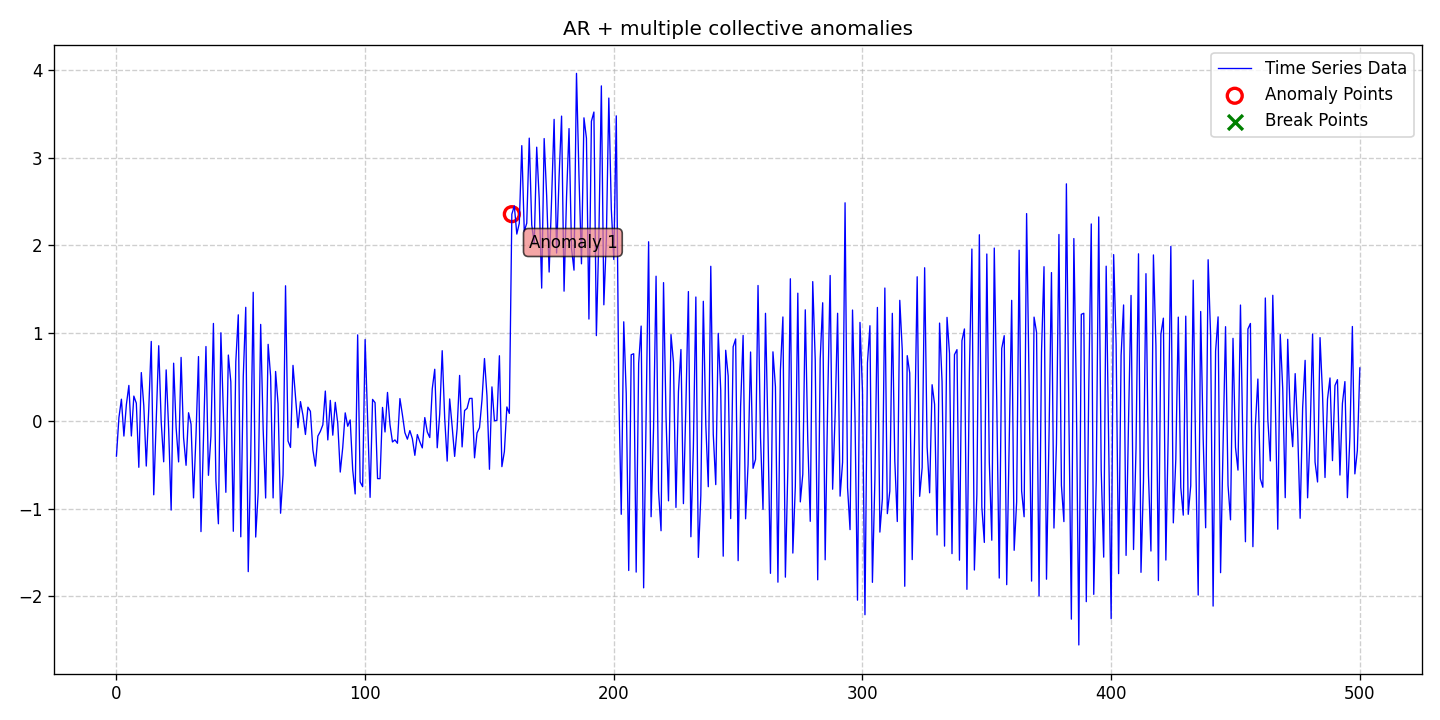

Values plotted in this chart, from the file beside it:
date, data, stationary, det_lin_up, det_lin_down, det_quad, det_cubic, det_exp, det_damped, stoc_trend, volatility, single_seas, multiple_seas, point_anom_single, point_anom_multi, collect_anom, context_anom, mean_shift, var_shift, trend_shift, point_anom_count, point_anom_location, point_anom_point, collect_anom_count
2020-01-01, -0.4024, 0, 0, 0, 0, 0, 0, 0, 0, 0, 0, 0, 0, 0, 1, 0, 0, 0, 0, 0, none, , 1
2020-01-02, 0.03725, 0, 0, 0, 0, 0, 0, 0, 0, 0, 0, 0, 0, 0, 1, 0, 0, 0, 0, 0, none, , 1
2020-01-03, 0.2472, 0, 0, 0, 0, 0, 0, 0, 0, 0, 0, 0, 0, 0, 1, 0, 0, 0, 0, 0, none, , 1
2020-01-04, -0.1733, 0, 0, 0, 0, 0, 0, 0, 0, 0, 0, 0, 0, 0, 1, 0, 0, 0, 0, 0, none, , 1
2020-01-05, 0.1857, 0, 0, 0, 0, 0, 0, 0, 0, 0, 0, 0, 0, 0, 1, 0, 0, 0, 0, 0, none, , 1
2020-01-06, 0.4043, 0, 0, 0, 0, 0, 0, 0, 0, 0, 0, 0, 0, 0, 1, 0, 0, 0, 0, 0, none, , 1
2020-01-07, -0.1722, 0, 0, 0, 0, 0, 0, 0, 0, 0, 0, 0, 0, 0, 1, 0, 0, 0, 0, 0, none, , 1
2020-01-08, 0.2826, 0, 0, 0, 0, 0, 0, 0, 0, 0, 0, 0, 0, 0, 1, 0, 0, 0, 0, 0, none, , 1
2020-01-09, 0.2016, 0, 0, 0, 0, 0, 0, 0, 0, 0, 0, 0, 0, 0, 1, 0, 0, 0, 0, 0, none, , 1
2020-01-10, -0.5295, 0, 0, 0, 0, 0, 0, 0, 0, 0, 0, 0, 0, 0, 1, 0, 0, 0, 0, 0, none, , 1
2020-01-11, 0.5507, 0, 0, 0, 0, 0, 0, 0, 0, 0, 0, 0, 0, 0, 1, 0, 0, 0, 0, 0, none, , 1
2020-01-12, 0.1733, 0, 0, 0, 0, 0, 0, 0, 0, 0, 0, 0, 0, 0, 1, 0, 0, 0, 0, 0, none, , 1
2020-01-13, -0.5153, 0, 0, 0, 0, 0, 0, 0, 0, 0, 0, 0, 0, 0, 1, 0, 0, 0, 0, 0, none, , 1
2020-01-14, 0.1365, 0, 0, 0, 0, 0, 0, 0, 0, 0, 0, 0, 0, 0, 1, 0, 0, 0, 0, 0, none, , 1
2020-01-15, 0.9059, 0, 0, 0, 0, 0, 0, 0, 0, 0, 0, 0, 0, 0, 1, 0, 0, 0, 0, 0, none, , 1
2020-01-16, -0.8429, 0, 0, 0, 0, 0, 0, 0, 0, 0, 0, 0, 0, 0, 1, 0, 0, 0, 0, 0, none, , 1
2020-01-17, 0.008069, 0, 0, 0, 0, 0, 0, 0, 0, 0, 0, 0, 0, 0, 1, 0, 0, 0, 0, 0, none, , 1
2020-01-18, 0.8568, 0, 0, 0, 0, 0, 0, 0, 0, 0, 0, 0, 0, 0, 1, 0, 0, 0, 0, 0, none, , 1
2020-01-19, -0.01127, 0, 0, 0, 0, 0, 0, 0, 0, 0, 0, 0, 0, 0, 1, 0, 0, 0, 0, 0, none, , 1
2020-01-20, -0.4667, 0, 0, 0, 0, 0, 0, 0, 0, 0, 0, 0, 0, 0, 1, 0, 0, 0, 0, 0, none, , 1
2020-01-21, 0.5813, 0, 0, 0, 0, 0, 0, 0, 0, 0, 0, 0, 0, 0, 1, 0, 0, 0, 0, 0, none, , 1
2020-01-22, -0.0952, 0, 0, 0, 0, 0, 0, 0, 0, 0, 0, 0, 0, 0, 1, 0, 0, 0, 0, 0, none, , 1
2020-01-23, -1.017, 0, 0, 0, 0, 0, 0, 0, 0, 0, 0, 0, 0, 0, 1, 0, 0, 0, 0, 0, none, , 1
2020-01-24, 0.6577, 0, 0, 0, 0, 0, 0, 0, 0, 0, 0, 0, 0, 0, 1, 0, 0, 0, 0, 0, none, , 1
2020-01-25, -0.07814, 0, 0, 0, 0, 0, 0, 0, 0, 0, 0, 0, 0, 0, 1, 0, 0, 0, 0, 0, none, , 1
2020-01-26, -0.4681, 0, 0, 0, 0, 0, 0, 0, 0, 0, 0, 0, 0, 0, 1, 0, 0, 0, 0, 0, none, , 1
2020-01-27, 0.7236, 0, 0, 0, 0, 0, 0, 0, 0, 0, 0, 0, 0, 0, 1, 0, 0, 0, 0, 0, none, , 1
2020-01-28, -0.1913, 0, 0, 0, 0, 0, 0, 0, 0, 0, 0, 0, 0, 0, 1, 0, 0, 0, 0, 0, none, , 1
2020-01-29, -0.5068, 0, 0, 0, 0, 0, 0, 0, 0, 0, 0, 0, 0, 0, 1, 0, 0, 0, 0, 0, none, , 1
2020-01-30, 0.09258, 0, 0, 0, 0, 0, 0, 0, 0, 0, 0, 0, 0, 0, 1, 0, 0, 0, 0, 0, none, , 1
2020-01-31, -0.03672, 0, 0, 0, 0, 0, 0, 0, 0, 0, 0, 0, 0, 0, 1, 0, 0, 0, 0, 0, none, , 1
2020-02-01, -0.8782, 0, 0, 0, 0, 0, 0, 0, 0, 0, 0, 0, 0, 0, 1, 0, 0, 0, 0, 0, none, , 1
2020-02-02, -0.1609, 0, 0, 0, 0, 0, 0, 0, 0, 0, 0, 0, 0, 0, 1, 0, 0, 0, 0, 0, none, , 1
2020-02-03, 0.7332, 0, 0, 0, 0, 0, 0, 0, 0, 0, 0, 0, 0, 0, 1, 0, 0, 0, 0, 0, none, , 1
2020-02-04, -1.263, 0, 0, 0, 0, 0, 0, 0, 0, 0, 0, 0, 0, 0, 1, 0, 0, 0, 0, 0, none, , 1
2020-02-05, -0.1932, 0, 0, 0, 0, 0, 0, 0, 0, 0, 0, 0, 0, 0, 1, 0, 0, 0, 0, 0, none, , 1
2020-02-06, 0.8478, 0, 0, 0, 0, 0, 0, 0, 0, 0, 0, 0, 0, 0, 1, 0, 0, 0, 0, 0, none, , 1
2020-02-07, -0.6209, 0, 0, 0, 0, 0, 0, 0, 0, 0, 0, 0, 0, 0, 1, 0, 0, 0, 0, 0, none, , 1
2020-02-08, -0.1742, 0, 0, 0, 0, 0, 0, 0, 0, 0, 0, 0, 0, 0, 1, 0, 0, 0, 0, 0, none, , 1
2020-02-09, 1.111, 0, 0, 0, 0, 0, 0, 0, 0, 0, 0, 0, 0, 0, 1, 0, 0, 0, 0, 0, none, , 1
2020-02-10, -0.6828, 0, 0, 0, 0, 0, 0, 0, 0, 0, 0, 0, 0, 0, 1, 0, 0, 0, 0, 0, none, , 1
2020-02-11, -1.174, 0, 0, 0, 0, 0, 0, 0, 0, 0, 0, 0, 0, 0, 1, 0, 0, 0, 0, 0, none, , 1
2020-02-12, 1.005, 0, 0, 0, 0, 0, 0, 0, 0, 0, 0, 0, 0, 0, 1, 0, 0, 0, 0, 0, none, , 1
2020-02-13, 0.1072, 0, 0, 0, 0, 0, 0, 0, 0, 0, 0, 0, 0, 0, 1, 0, 0, 0, 0, 0, none, , 1
2020-02-14, -0.8146, 0, 0, 0, 0, 0, 0, 0, 0, 0, 0, 0, 0, 0, 1, 0, 0, 0, 0, 0, none, , 1
2020-02-15, 0.7506, 0, 0, 0, 0, 0, 0, 0, 0, 0, 0, 0, 0, 0, 1, 0, 0, 0, 0, 0, none, , 1
2020-02-16, 0.4452, 0, 0, 0, 0, 0, 0, 0, 0, 0, 0, 0, 0, 0, 1, 0, 0, 0, 0, 0, none, , 1
2020-02-17, -1.259, 0, 0, 0, 0, 0, 0, 0, 0, 0, 0, 0, 0, 0, 1, 0, 0, 0, 0, 0, none, , 1
2020-02-18, 0.6733, 0, 0, 0, 0, 0, 0, 0, 0, 0, 0, 0, 0, 0, 1, 0, 0, 0, 0, 0, none, , 1
2020-02-19, 1.209, 0, 0, 0, 0, 0, 0, 0, 0, 0, 0, 0, 0, 0, 1, 0, 0, 0, 0, 0, none, , 1
2020-02-20, -1.322, 0, 0, 0, 0, 0, 0, 0, 0, 0, 0, 0, 0, 0, 1, 0, 0, 0, 0, 0, none, , 1
2020-02-21, 0.5029, 0, 0, 0, 0, 0, 0, 0, 0, 0, 0, 0, 0, 0, 1, 0, 0, 0, 0, 0, none, , 1
2020-02-22, 1.295, 0, 0, 0, 0, 0, 0, 0, 0, 0, 0, 0, 0, 0, 1, 0, 0, 0, 0, 0, none, , 1
2020-02-23, -1.719, 0, 0, 0, 0, 0, 0, 0, 0, 0, 0, 0, 0, 0, 1, 0, 0, 0, 0, 0, none, , 1
2020-02-24, -0.4055, 0, 0, 0, 0, 0, 0, 0, 0, 0, 0, 0, 0, 0, 1, 0, 0, 0, 0, 0, none, , 1
2020-02-25, 1.466, 0, 0, 0, 0, 0, 0, 0, 0, 0, 0, 0, 0, 0, 1, 0, 0, 0, 0, 0, none, , 1
2020-02-26, -1.325, 0, 0, 0, 0, 0, 0, 0, 0, 0, 0, 0, 0, 0, 1, 0, 0, 0, 0, 0, none, , 1
2020-02-27, -0.8177, 0, 0, 0, 0, 0, 0, 0, 0, 0, 0, 0, 0, 0, 1, 0, 0, 0, 0, 0, none, , 1
2020-02-28, 1.1, 0, 0, 0, 0, 0, 0, 0, 0, 0, 0, 0, 0, 0, 1, 0, 0, 0, 0, 0, none, , 1
2020-02-29, -0.0946, 0, 0, 0, 0, 0, 0, 0, 0, 0, 0, 0, 0, 0, 1, 0, 0, 0, 0, 0, none, , 1
... 441 more rows
